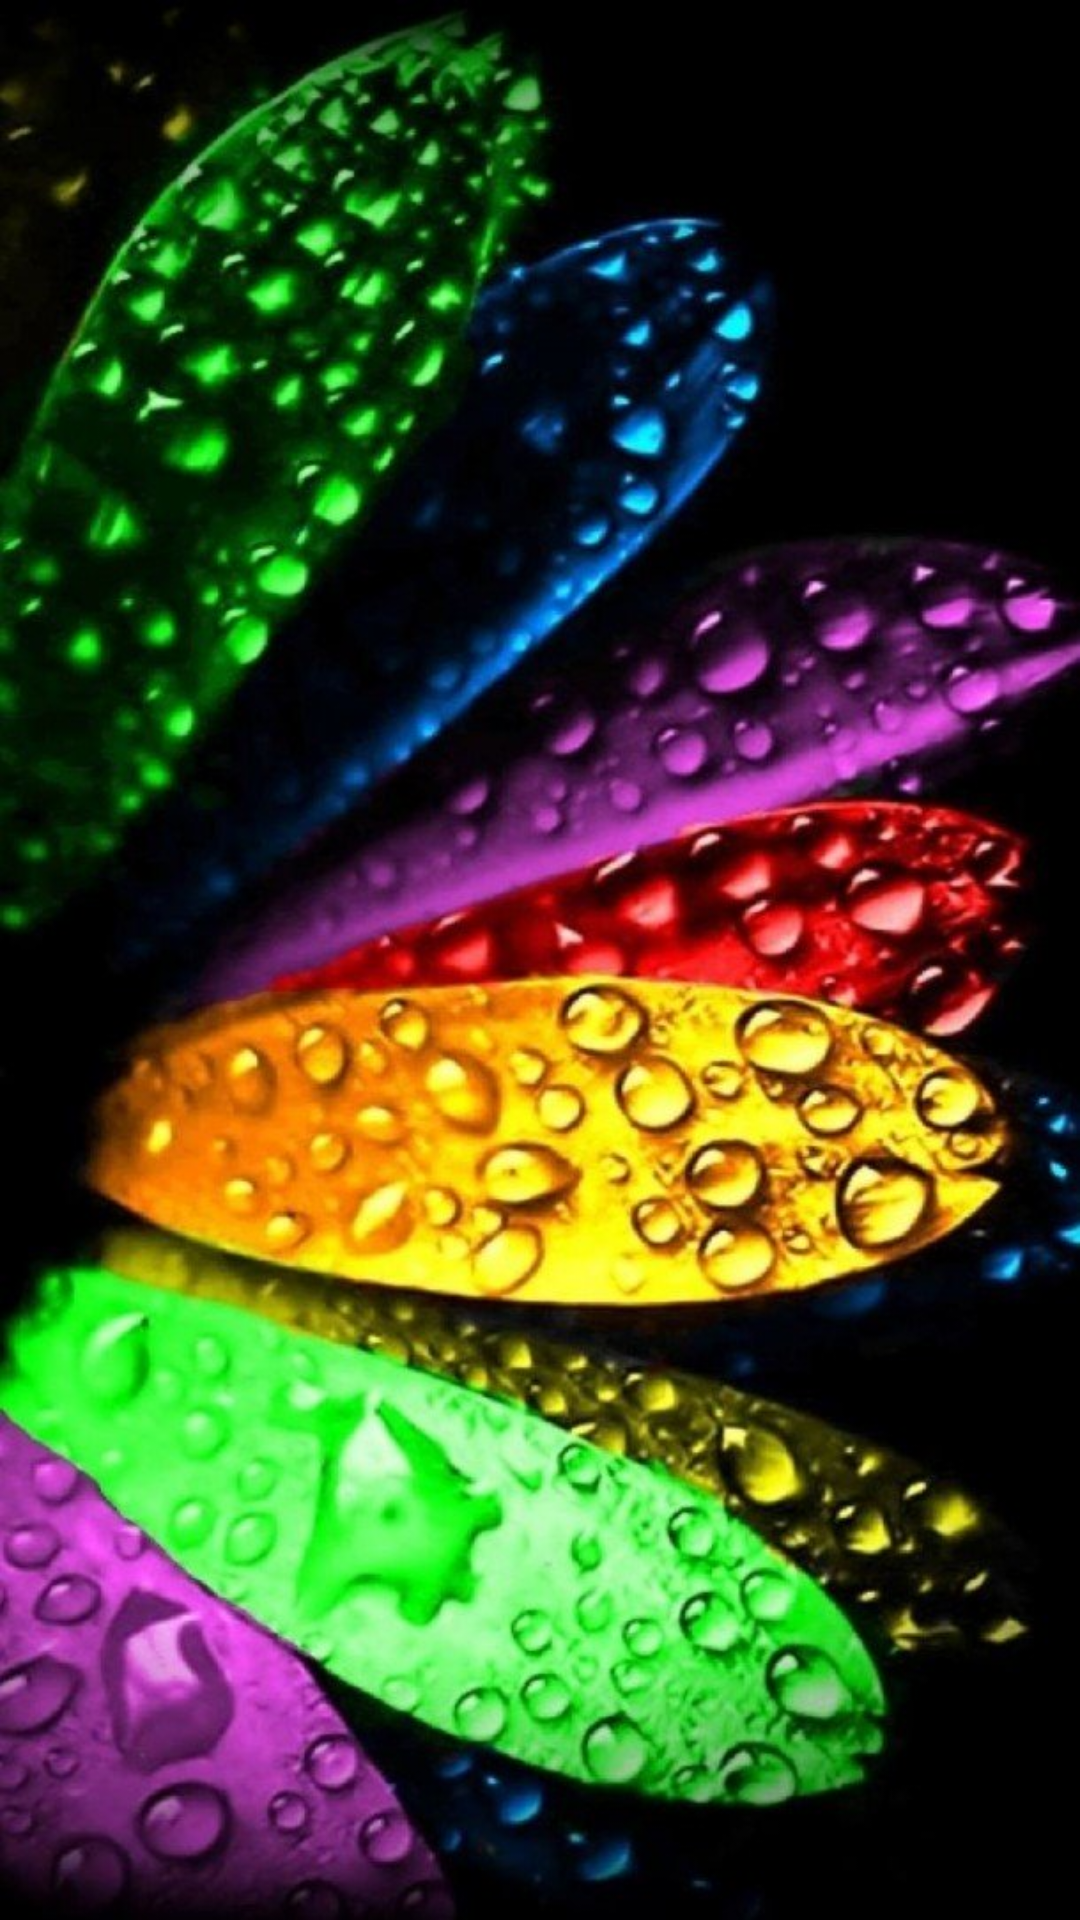

Layout XML and referenced resources for this Android screen:
<!-- AndroidManifest.xml: application theme AppTheme -->
<!-- res/layout/fragment_screen_slide_page.xml -->
<?xml version="1.0" encoding="utf-8"?>
<LinearLayout xmlns:android="http://schemas.android.com/apk/res/android"
    android:id="@+id/content"
    android:layout_width="match_parent"
    android:layout_height="match_parent" >


    <ImageView
        android:id="@+id/iv_pager_item"
        android:src="@drawable/a1"
        android:scaleType="fitXY"
        android:layout_width="match_parent"
        android:layout_height="match_parent" />
</LinearLayout>
<!-- resources referenced by this layout -->
<resources>
  <!-- drawable a1: jpeg bitmap (drawable, 110564 bytes) -->
  <style name="AppTheme" parent="Theme.AppCompat.Light.NoActionBar">
  
  
          <item name="android:windowNoTitle">true</item>
          
          <item name="colorPrimary">@color/colorPrimary</item>
          <item name="colorPrimaryDark">@color/colorPrimaryDark</item>
          <item name="colorAccent">@color/colorAccent</item>
      </style>
  <color name="colorPrimary">#3F51B5</color>
  <color name="colorPrimaryDark">#303F9F</color>
  <color name="colorAccent">#FF4081</color>
</resources>
